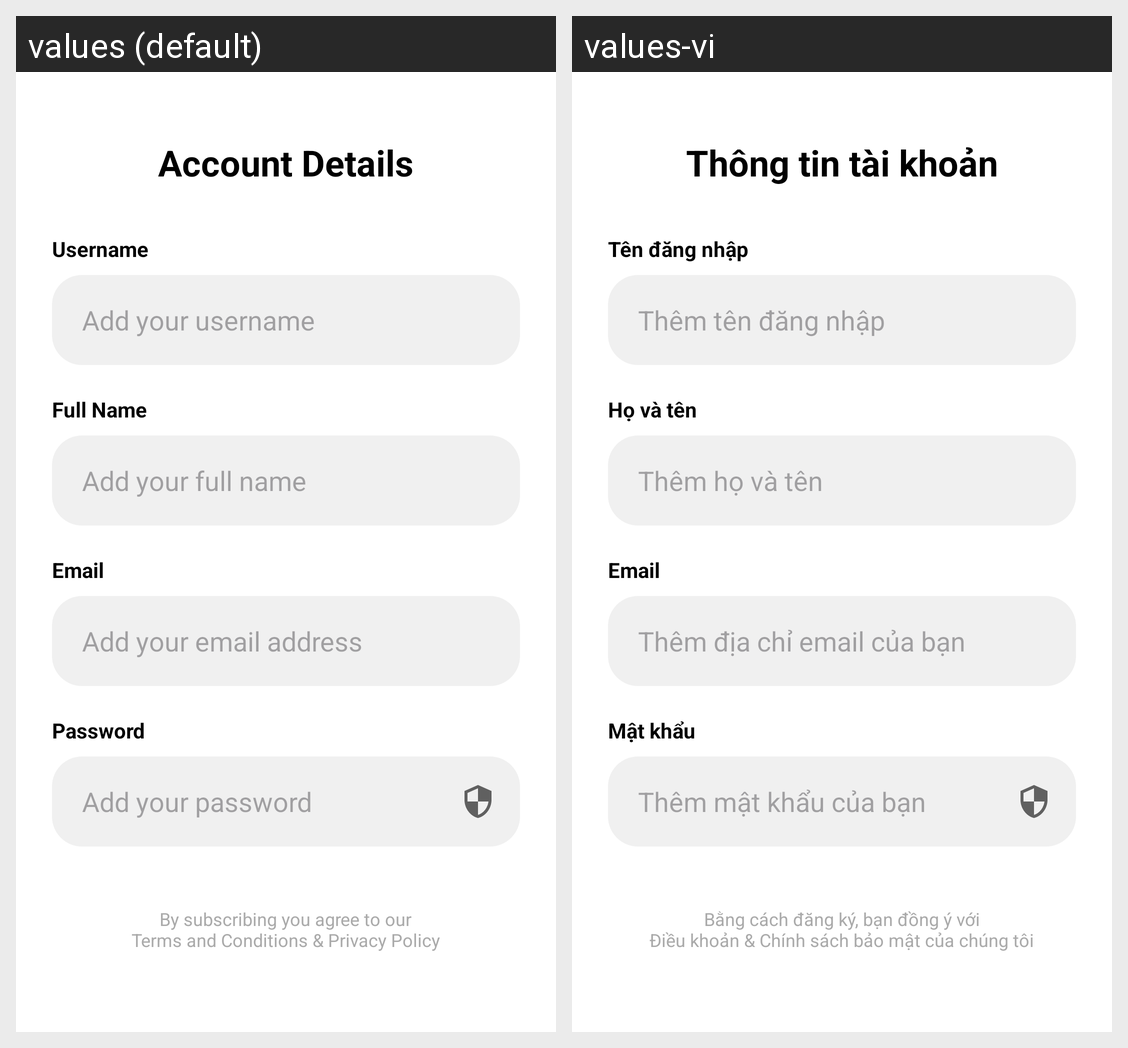

Here is an Android app screen in its default locale and in the app's own translations. Write out the translated-string differences for the strings that appear on this screen.
Android screen res/layout/fragment_onboarding_account.xml rendered under 2 locales, left to right: values (default), values-vi. Device: Nexus 5 (rendered at 1080×1920; each locale shown at half size, 540×960, under a caption strip naming it); theme Theme.Trenx.
Strings drawn on this screen, with the default value and each locale's value (text and hints the layout hard-codes, and strings that could not be matched under every locale, appear in the picture but are not listed):

account_details_title
  values: Account Details
  values-vi: Thông tin tài khoản

username
  values: Username
  values-vi: Tên đăng nhập

hint_username
  values: Add your username
  values-vi: Thêm tên đăng nhập

full_name
  values: Full Name
  values-vi: Họ và tên

hint_fullname
  values: Add your full name
  values-vi: Thêm họ và tên

email
  values: Email
  values-vi: Email

hint_email
  values: Add your email address
  values-vi: Thêm địa chỉ email của bạn

password
  values: Password
  values-vi: Mật khẩu

hint_password
  values: Add your password
  values-vi: Thêm mật khẩu của bạn

terms_agreement
  values: By subscribing you agree to our
      Terms and Conditions & Privacy Policy
  values-vi: Bằng cách đăng ký, bạn đồng ý với
      Điều khoản & Chính sách bảo mật của chúng tôi
